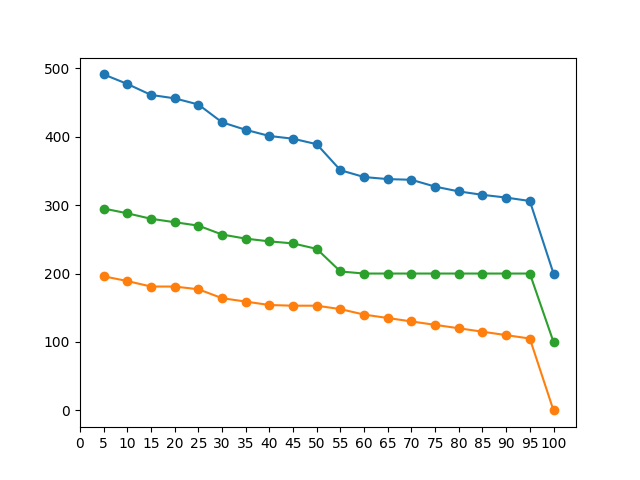

The table this chart was drawn from, first rows:
Frames, Pages, Faults, Reads, Writes
5, 100, 491, 295, 196
10, 100, 477, 288, 189
15, 100, 461, 280, 181
20, 100, 456, 275, 181
25, 100, 447, 270, 177
30, 100, 421, 257, 164
35, 100, 410, 251, 159
40, 100, 401, 247, 154
45, 100, 397, 244, 153
50, 100, 389, 236, 153
55, 100, 351, 203, 148
60, 100, 341, 200, 140
65, 100, 338, 200, 135
70, 100, 337, 200, 130
75, 100, 327, 200, 125
80, 100, 320, 200, 120
85, 100, 315, 200, 115
90, 100, 311, 200, 110
95, 100, 306, 200, 105
100, 100, 200, 100, 0
